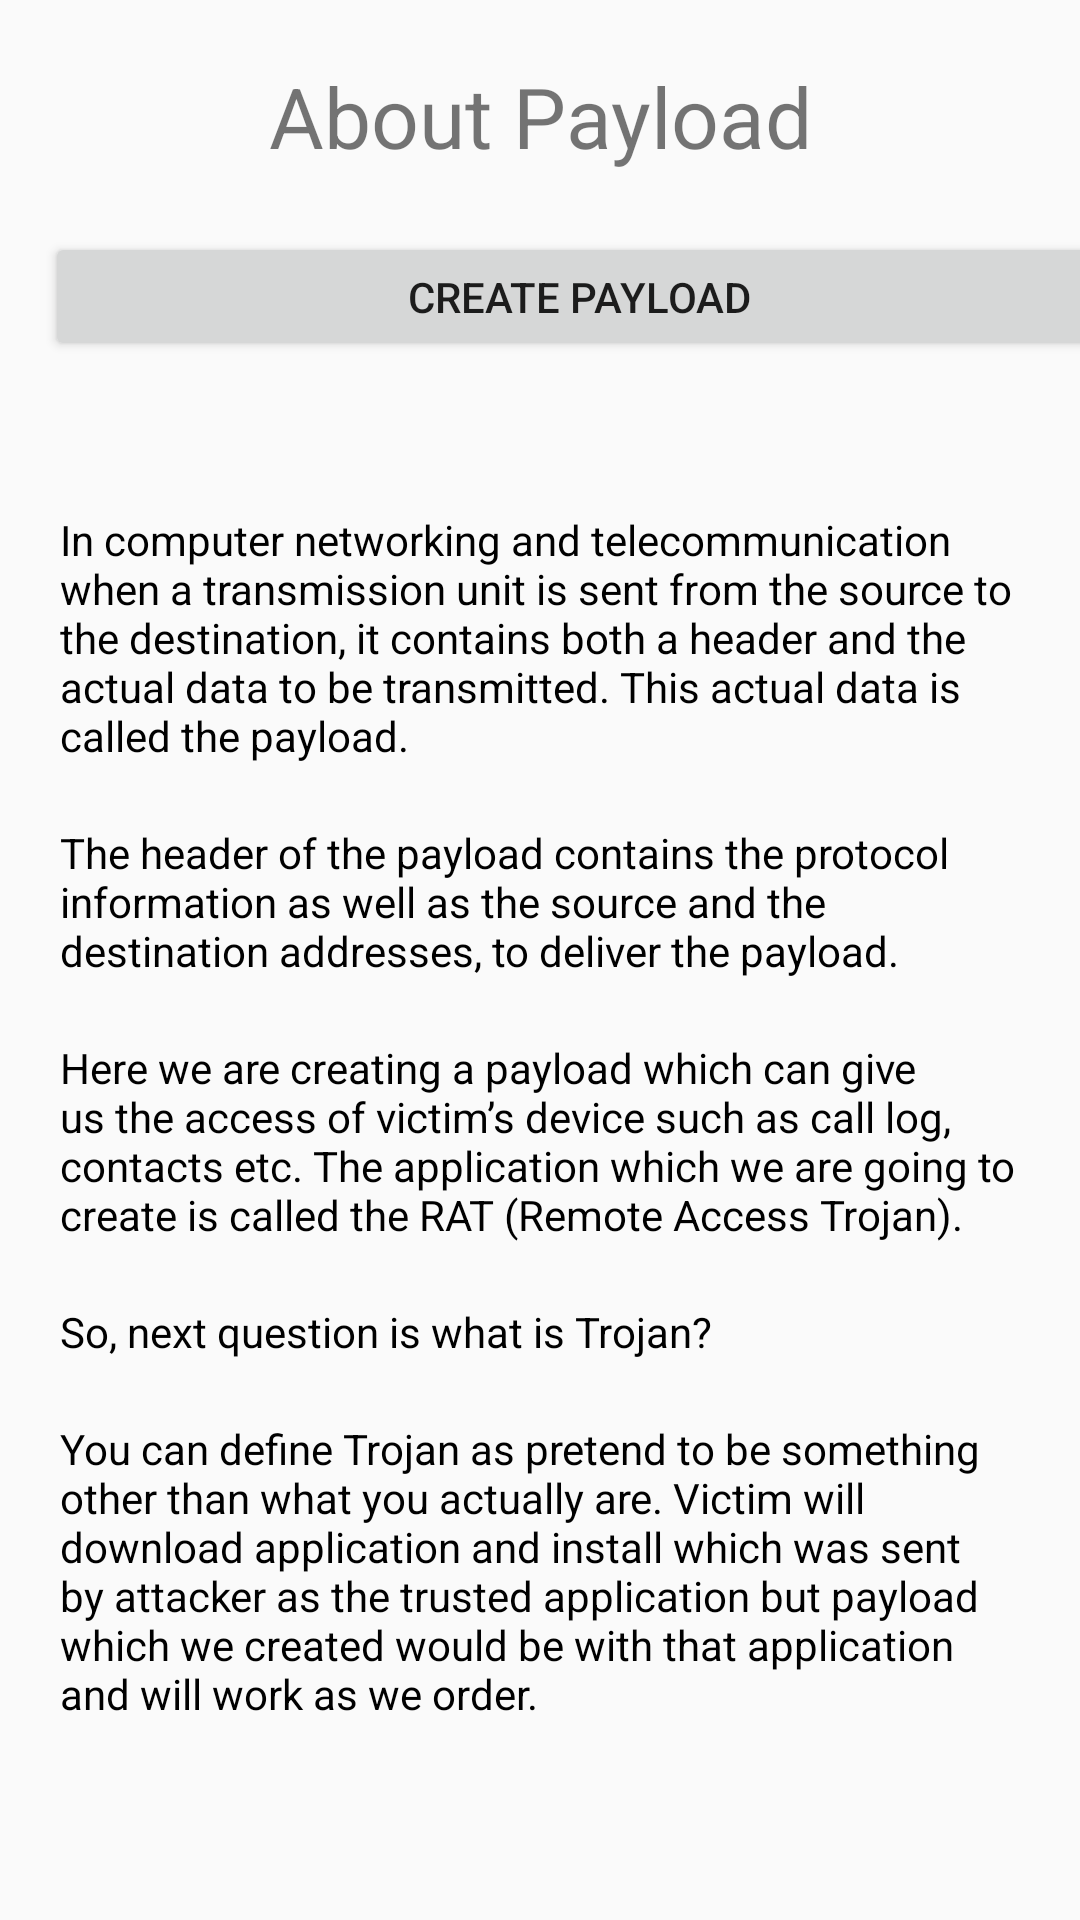

Here is an Android app screen rendered from its layout file. Give the layout XML and the strings, colors and styles it references.
<!-- AndroidManifest.xml: application theme AppTheme -->
<!-- res/layout/fragment_payload.xml -->
<?xml version="1.0" encoding="utf-8"?>
<androidx.constraintlayout.widget.ConstraintLayout xmlns:android="http://schemas.android.com/apk/res/android"
    xmlns:app="http://schemas.android.com/apk/res-auto"
    xmlns:tools="http://schemas.android.com/tools"
    android:layout_width="match_parent"
    android:layout_height="match_parent"
    tools:context=".Payload">

    <ScrollView
        android:layout_width="wrap_content"
        android:layout_height="wrap_content"
        app:layout_constraintBottom_toBottomOf="parent"
        app:layout_constraintEnd_toEndOf="parent"
        app:layout_constraintStart_toStartOf="parent"
        app:layout_constraintTop_toTopOf="parent"
        app:layout_constraintVertical_bias="0.0">

        <LinearLayout
            android:layout_width="match_parent"
            android:layout_height="wrap_content"
            android:orientation="vertical"
            android:paddingTop="20dp">

            <TextView
                android:id="@+id/textView"
                android:layout_width="match_parent"
                android:layout_height="match_parent"
                android:gravity="center"
                android:text="About Payload"
                android:textSize="28sp" />

            <Button
                android:id="@+id/button"
                style="@style/button_design"
                android:layout_width="356dp"
                android:layout_height="43dp"
                android:layout_marginLeft="15dp"
                android:layout_marginTop="20dp"
                android:layout_marginRight="15dp"
                android:gravity="center"
                android:onClick="startTermuxActivity"
                android:text="Create Payload" />

            <TextView
                android:id="@+id/textView2"
                android:layout_width="match_parent"
                android:layout_height="wrap_content"
                android:layout_marginLeft="20dp"
                android:layout_marginTop="50dp"
                android:layout_marginRight="20dp"
                android:gravity="fill_horizontal"
                android:text="In computer networking and telecommunication when a transmission unit is sent from the source to the destination, it contains both a header and the actual data to be transmitted. This actual data is called the payload."
                android:textColor="@android:color/background_dark"
                android:textSize="14sp" />

            <TextView
                android:id="@+id/textView3"
                android:layout_width="match_parent"
                android:layout_height="wrap_content"
                android:layout_marginLeft="20dp"
                android:layout_marginTop="20dp"
                android:layout_marginRight="20dp"
                android:gravity="fill_horizontal"
                android:text="@string/pay_2"
                android:textColor="@android:color/background_dark"
                android:textSize="14sp" />

            <TextView
                android:id="@+id/textView4"
                android:layout_width="match_parent"
                android:layout_height="wrap_content"
                android:layout_marginLeft="20dp"
                android:layout_marginTop="20dp"
                android:layout_marginRight="20dp"
                android:gravity="fill_horizontal"
                android:text="@string/pay_3"
                android:textColor="@android:color/background_dark"
                android:textSize="14sp" />

            <TextView
                android:id="@+id/textView5"
                android:layout_width="match_parent"
                android:layout_height="wrap_content"
                android:layout_marginLeft="20dp"
                android:layout_marginTop="20dp"
                android:layout_marginRight="20dp"
                android:gravity="fill_horizontal"
                android:text="@string/pay_4"
                android:textColor="@android:color/background_dark"
                android:textSize="14sp" />

            <TextView
                android:id="@+id/textView6"
                android:layout_width="match_parent"
                android:layout_height="wrap_content"
                android:layout_marginLeft="20dp"
                android:layout_marginTop="20dp"
                android:layout_marginRight="20dp"
                android:gravity="fill_horizontal"
                android:text="@string/pay_5"
                android:textColor="@android:color/background_dark"
                android:textSize="14sp" />

        </LinearLayout>
    </ScrollView>
</androidx.constraintlayout.widget.ConstraintLayout>
<!-- resources referenced by this layout -->
<resources>
  <string name="pay_2">The header of the payload contains the protocol information as well as the source and the destination addresses, to deliver the payload.</string>
  <string name="pay_3">Here we are creating a payload which can give us the access of victim’s device such as call log, contacts etc. The application which we are going to create is called the RAT (Remote Access Trojan).</string>
  <string name="pay_4">So, next question is what is Trojan?</string>
  <string name="pay_5">You can define Trojan as pretend to be something other than what you actually are. Victim will download application and install which was sent by attacker as the trusted application but payload which we created would be with that application and will work as we order. </string>
  <style name="AppTheme" parent="Theme.AppCompat.Light.DarkActionBar">
          
          <item name="colorPrimary">@color/colorPrimary</item>
          <item name="colorPrimaryDark">@color/colorPrimaryDark</item>
          <item name="colorAccent">@color/colorAccent</item>
      </style>
  <!-- not gathered from this repository: default colours our renderer supplied (Android Studio template values) -->
  <color name="colorPrimary">#FF6200EE</color>
  <color name="colorPrimaryDark">#FF3700B3</color>
  <color name="colorAccent">#FF03DAC5</color>
</resources>
